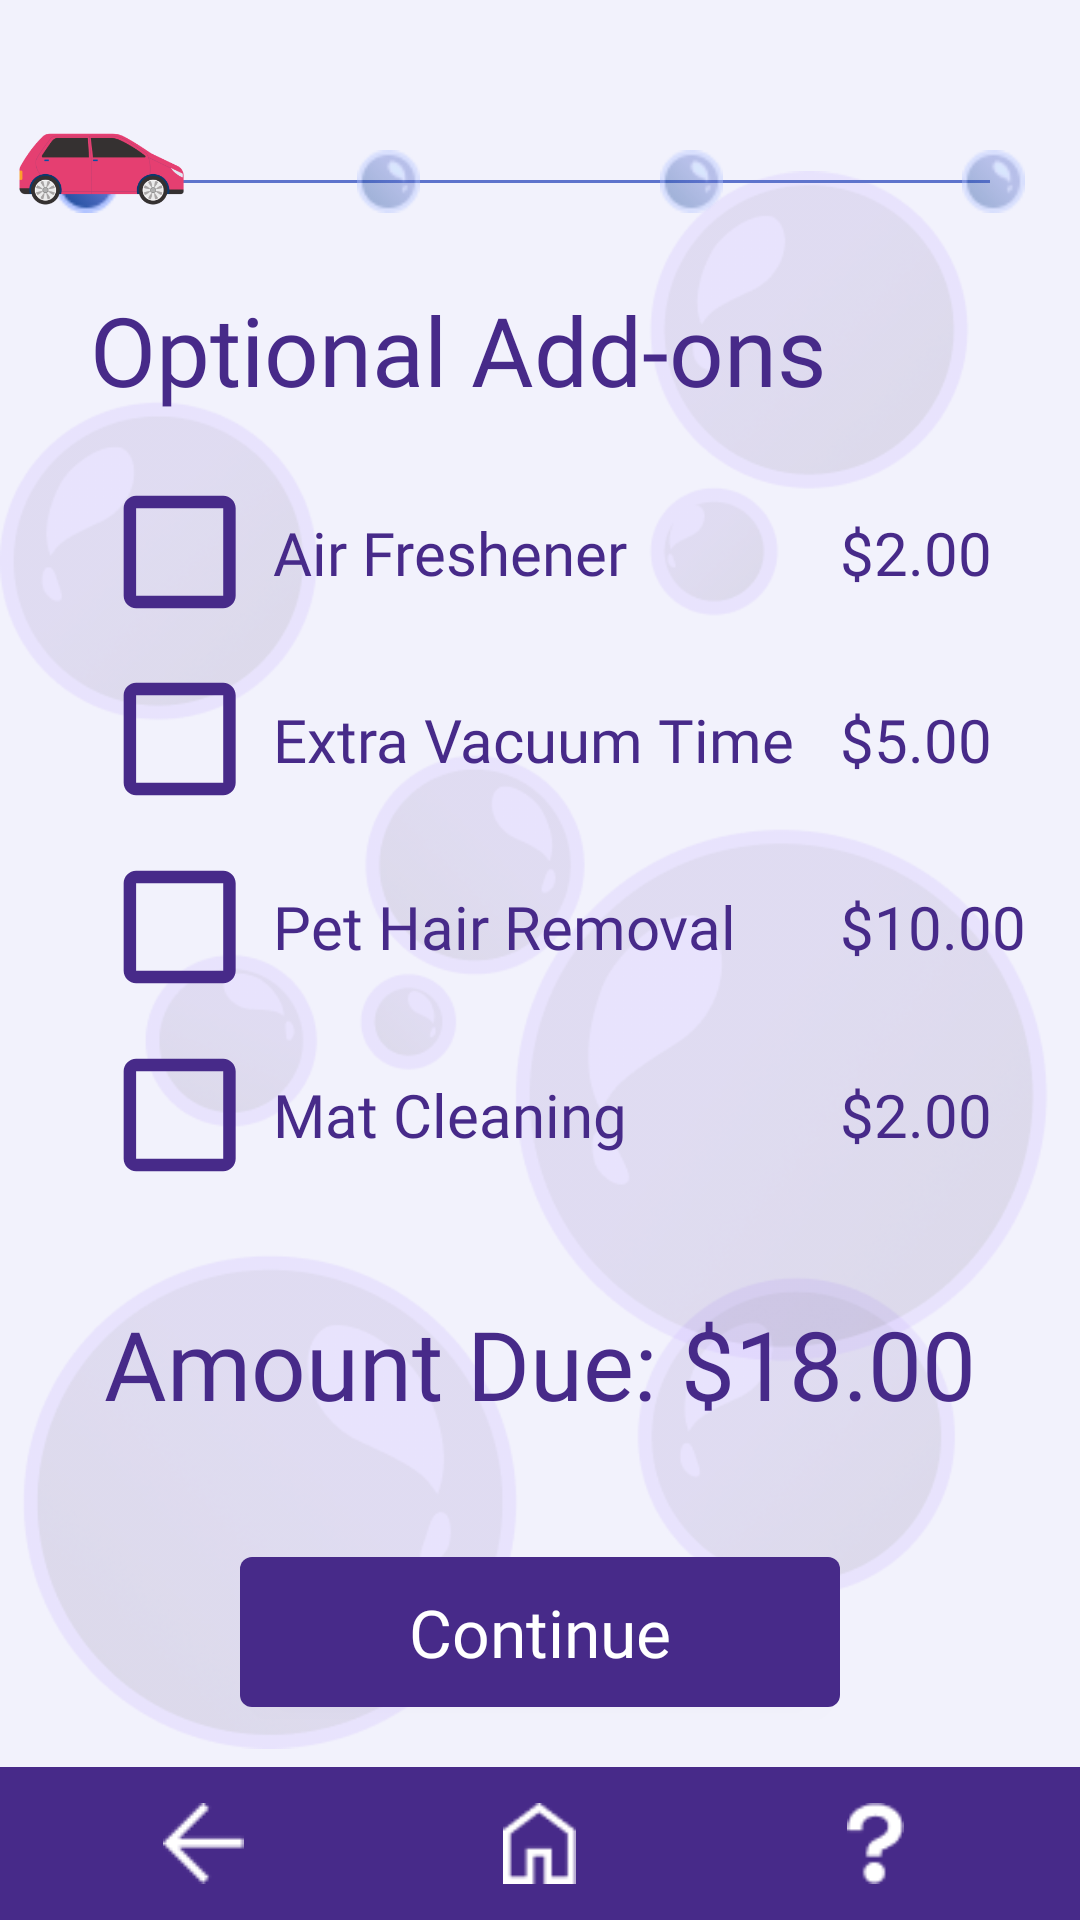

This screen was rendered from an Android layout file. Write that file and the resources it references.
<!-- AndroidManifest.xml: application theme Theme.AutoSPA -->
<!-- res/layout/activity_optional_add_ons.xml -->
<?xml version="1.0" encoding="utf-8"?>
<androidx.constraintlayout.widget.ConstraintLayout xmlns:android="http://schemas.android.com/apk/res/android"
    xmlns:app="http://schemas.android.com/apk/res-auto"
    android:layout_width="match_parent"
    android:layout_height="match_parent">

    
    <include
        layout="@layout/background_1"/>


    
    <View
        android:id="@+id/add_ons_horizontal_line"
        android:layout_width="300dp"
        android:layout_height="1dp"
        android:background="#5E74CC"
        app:layout_constraintTop_toTopOf="parent"
        app:layout_constraintStart_toStartOf="parent"
        app:layout_constraintEnd_toEndOf="parent"
        android:layout_marginTop="60dp" />

    
    <View
        android:id="@+id/add_ons_current_step"
        android:layout_width="21dp"
        android:layout_height="21dp"
        android:background="@drawable/completed_bubble"
        app:layout_constraintTop_toTopOf="@id/add_ons_horizontal_line"
        app:layout_constraintBottom_toBottomOf="@id/add_ons_horizontal_line"
        app:layout_constraintStart_toStartOf="@id/add_ons_horizontal_line"
        android:layout_marginStart="-12dp"/>

    
    <View
        android:id="@+id/add_ons_next_step"
        android:layout_width="21dp"
        android:layout_height="21dp"
        android:background="@drawable/incomplete_bubble"
        app:layout_constraintTop_toTopOf="@id/add_ons_horizontal_line"
        app:layout_constraintBottom_toBottomOf="@id/add_ons_horizontal_line"
        app:layout_constraintStart_toEndOf="@id/add_ons_current_step"
        app:layout_constraintEnd_toStartOf="@id/add_ons_incomplete_bubble_2"
        app:layout_constraintHorizontal_bias="0.5" />

    
    <View
        android:id="@+id/add_ons_incomplete_bubble_2"
        android:layout_width="21dp"
        android:layout_height="21dp"
        android:background="@drawable/incomplete_bubble"
        app:layout_constraintTop_toTopOf="@id/add_ons_horizontal_line"
        app:layout_constraintBottom_toBottomOf="@id/add_ons_horizontal_line"
        app:layout_constraintStart_toEndOf="@id/add_ons_next_step"
        app:layout_constraintEnd_toStartOf="@id/add_ons_incomplete_bubble_3"
        app:layout_constraintHorizontal_bias="0.5" />

    
    <View
        android:id="@+id/add_ons_incomplete_bubble_3"
        android:layout_width="21dp"
        android:layout_height="21dp"
        android:background="@drawable/incomplete_bubble"
        app:layout_constraintTop_toTopOf="@id/add_ons_horizontal_line"
        app:layout_constraintBottom_toBottomOf="@id/add_ons_horizontal_line"
        app:layout_constraintEnd_toEndOf="@id/add_ons_horizontal_line"
        android:layout_marginEnd="-12dp"/>

    
    <View
        android:id="@+id/add_ons_car"
        android:layout_width="61dp"
        android:layout_height="40dp"
        android:background="@drawable/the_car"
        app:layout_constraintBottom_toTopOf="@id/add_ons_horizontal_line"
        app:layout_constraintRight_toRightOf="@id/add_ons_current_step"
        app:layout_constraintLeft_toLeftOf="@id/add_ons_current_step"
        android:layout_marginBottom="-17dp"
        android:layout_marginLeft="10dp"/>

    
    <TextView
        android:id="@+id/optional_add_ons_text"
        android:layout_width="wrap_content"
        android:layout_height="wrap_content"
        android:text="Optional Add-ons"
        android:fontFamily="@font/opensans_bold"
        android:textColor="@color/primaryPurple"
        android:textSize="32sp"
        app:layout_constraintTop_toTopOf="@id/add_ons_horizontal_line"
        app:layout_constraintLeft_toLeftOf="parent"
        android:layout_marginTop="35sp"
        android:layout_marginLeft="30sp"/>

    
    <GridLayout
        android:id="@+id/optional_add_ons"
        android:layout_width="wrap_content"
        android:layout_height="wrap_content"
        android:orientation="vertical"
        app:layout_constraintTop_toBottomOf="@+id/optional_add_ons_text"
        app:layout_constraintLeft_toLeftOf="parent"
        android:layout_marginTop="15sp"
        android:layout_marginLeft="35sp"
        android:columnCount="2"
        android:rowCount="1">

        
        <LinearLayout
            android:id="@+id/add_ons_checkboxes"
            android:layout_height="250dp"
            android:orientation="vertical">
            <CheckBox
                android:id="@+id/checkbox_air_freshener"
                android:layout_width="wrap_content"
                android:layout_height="0dp"
                android:layout_weight="1"
                android:text="Air Freshener"
                android:button="@drawable/check_box"
                android:fontFamily="@font/opensans_semibold"
                android:textColor="@color/primaryPurple"
                android:gravity="center_vertical"
                android:textSize="20sp"/>

            <CheckBox
                android:id="@+id/checkbox_extra_vacuum_time"
                android:layout_width="wrap_content"
                android:layout_height="0dp"
                android:layout_weight="1"
                android:text="Extra Vacuum Time"
                android:button="@drawable/check_box"
                android:fontFamily="@font/opensans_semibold"
                android:textColor="@color/primaryPurple"
                android:textSize="20sp"
                android:gravity="center_vertical"/>

            <CheckBox
                android:id="@+id/checkbox_pet_hair_removal"
                android:layout_width="wrap_content"
                android:layout_height="0dp"
                android:layout_weight="1"
                android:text="Pet Hair Removal"
                android:button="@drawable/check_box"
                android:fontFamily="@font/opensans_semibold"
                android:textColor="@color/primaryPurple"
                android:textSize="20sp"
                android:gravity="center_vertical"/>

            <CheckBox
                android:id="@+id/checkbox_mat_cleaning"
                android:layout_width="wrap_content"
                android:layout_height="0dp"
                android:layout_weight="1"
                android:text="Mat Cleaning"
                android:button="@drawable/check_box"
                android:fontFamily="@font/opensans_semibold"
                android:textColor="@color/primaryPurple"
                android:textSize="20sp"
                android:gravity="center_vertical"/>
        </LinearLayout>

        
        <LinearLayout
            android:id="@+id/options_price"
            android:layout_height="250dp"
            android:layout_marginLeft="15dp"
            android:orientation="vertical">

            <TextView
                android:id="@+id/air_freshener_price"
                android:layout_width="wrap_content"
                android:layout_height="0dp"
                android:layout_weight="1"
                android:fontFamily="@font/opensans_semibold"
                android:text="$2.00"
                android:textColor="@color/primaryPurple"
                android:textSize="20sp"
                android:gravity="center" />

            <TextView
                android:id="@+id/vacuum_price"
                android:layout_width="wrap_content"
                android:layout_height="0dp"
                android:layout_weight="1"
                android:baselineAligned="false"
                android:fontFamily="@font/opensans_semibold"
                android:text="$5.00"
                android:textColor="@color/primaryPurple"
                android:textSize="20sp"
                android:gravity="center"/>

            <TextView
                android:id="@+id/pet_hair_removal_price"
                android:layout_width="wrap_content"
                android:layout_height="0dp"
                android:layout_weight="1"
                android:fontFamily="@font/opensans_semibold"
                android:text="$10.00"
                android:textColor="@color/primaryPurple"
                android:textSize="20sp"
                android:gravity="center" />

            <TextView
                android:layout_width="wrap_content"
                android:layout_height="0dp"
                android:layout_weight="1"
                android:fontFamily="@font/opensans_semibold"
                android:text="$2.00"
                android:textColor="@color/primaryPurple"
                android:textSize="20sp"
                android:gravity="center" />
        </LinearLayout>
    </GridLayout>

    
    <TextView
        android:id="@+id/add_ons_amount_text"
        android:layout_width="match_parent"
        android:layout_height="wrap_content"
        android:fontFamily="@font/opensans_bold"
        android:text="Amount Due: $18.00"
        android:textColor="@color/primaryPurple"
        android:textSize="32sp"
        android:layout_marginTop="30dp"
        android:gravity="center"
        app:layout_constraintTop_toBottomOf="@+id/optional_add_ons"
        />

    
    <Button
        android:id="@+id/add_ons_continue"
        android:layout_width="200dp"
        android:layout_height="50dp"
        android:background="@drawable/continue_button_1"
        android:text="Continue"
        android:textColor="@color/white"
        android:textSize="22sp"
        android:fontFamily="@font/inter_bold"
        android:textAllCaps="false"
        app:layout_constraintBottom_toTopOf="@id/add_ons_nav_bar"
        app:layout_constraintRight_toRightOf="parent"
        app:layout_constraintLeft_toLeftOf="parent"
        android:layout_marginBottom="20dp"
        />

    
    <include
        android:id="@+id/add_ons_nav_bar"
        layout="@layout/navigation_bar"/>

</androidx.constraintlayout.widget.ConstraintLayout>
<!-- res/layout/background_1.xml (included above) -->
<?xml version="1.0" encoding="utf-8"?>
<androidx.constraintlayout.widget.ConstraintLayout xmlns:android="http://schemas.android.com/apk/res/android"
    android:layout_width="match_parent"
    android:layout_height="match_parent"
    android:background="@color/background">

    
    <ImageView
        android:id="@+id/background_1"
        android:layout_width="match_parent"
        android:layout_height="match_parent"
        android:src="@drawable/bubble_background_1"
        android:contentDescription="Background Image 1"/>

</androidx.constraintlayout.widget.ConstraintLayout>
<!-- res/layout/navigation_bar.xml (included above) -->
<?xml version="1.0" encoding="utf-8"?>
<LinearLayout
    xmlns:android="http://schemas.android.com/apk/res/android"
    xmlns:app="http://schemas.android.com/apk/res-auto"
    android:id="@+id/navigation_bar"
    android:layout_width="match_parent"
    android:layout_height="wrap_content"
    app:layout_constraintBottom_toBottomOf="parent"
    android:background="@color/primaryPurple"
    android:gravity="center"
    android:orientation="horizontal"
    android:padding="12dp">

    
    <LinearLayout
        android:id="@+id/back_button"
        android:layout_width="0dp"
        android:layout_height="wrap_content"
        android:layout_weight="1"
        android:gravity="center">

        <ImageView
            android:id="@+id/back_button_image"
            android:layout_width="27dp"
            android:layout_height="27dp"
            android:src="@drawable/back_button"
            android:contentDescription="Back Button"/>
    </LinearLayout>

    
    <LinearLayout
        android:id="@+id/home_button"
        android:layout_width="0dp"
        android:layout_height="wrap_content"
        android:layout_weight="1"
        android:gravity="center">

        <ImageView
            android:id="@+id/home_button_image"
            android:layout_width="27dp"
            android:layout_height="27dp"
            android:src="@drawable/home_button"
            android:contentDescription="Home Button"/>
    </LinearLayout>

    
    <LinearLayout
        android:id="@+id/help_button_nav"
        android:layout_width="0dp"
        android:layout_height="wrap_content"
        android:layout_weight="1"
        android:gravity="center">

        <ImageView
            android:id="@+id/help_button_image"
            android:layout_width="27dp"
            android:layout_height="27dp"
            android:src="@drawable/help_button_nav"
            android:contentDescription="Help Button"/>
    </LinearLayout>
</LinearLayout>
<!-- resources referenced by this layout -->
<resources>
  <color name="background">#F2F2FC</color>
  <color name="primaryPurple">#472A89</color>
  <color name="white">#FFFFFFFF</color>
  <!-- drawable back_button: png bitmap (drawable, 245 bytes) -->
  <!-- drawable bubble_background_1: png bitmap (drawable, 114591 bytes) -->
  <!-- drawable check_box (drawable) -->
  <?xml version="1.0" encoding="utf-8"?>
  <selector xmlns:android="http://schemas.android.com/apk/res/android">
      <item android:state_checked="true" android:drawable="@drawable/baseline_check_box"/>
      <item android:state_checked="false" android:drawable="@drawable/baseline_check_box_outline_blank"/>
  
  </selector>
  <!-- drawable completed_bubble: png bitmap (drawable, 1234 bytes) -->
  <!-- drawable continue_button_1 (drawable) -->
  <?xml version="1.0" encoding="utf-8"?>
  <shape xmlns:android="http://schemas.android.com/apk/res/android" android:shape="rectangle">
      <solid android:color="@color/primaryPurple"/>
      <corners android:radius="4dp"/>
  </shape>
  <!-- drawable help_button_nav: png bitmap (drawable, 428 bytes) -->
  <!-- drawable home_button: png bitmap (drawable, 363 bytes) -->
  <!-- drawable incomplete_bubble: png bitmap (drawable, 1215 bytes) -->
  <!-- drawable the_car: png bitmap (drawable, 14865 bytes) -->
  <style name="Theme.AutoSPA" parent="Base.Theme.AutoSPA" />
  <!-- drawable baseline_check_box (drawable) -->
  <vector android:height="50dp" android:tint="#472A89"
      android:viewportHeight="24" android:viewportWidth="27"
      android:width="56dp" xmlns:android="http://schemas.android.com/apk/res/android">
      <path android:fillColor="@android:color/white" android:pathData="M19,3L5,3c-1.11,0 -2,0.9 -2,2v14c0,1.1 0.89,2 2,2h14c1.11,0 2,-0.9 2,-2L21,5c0,-1.1 -0.89,-2 -2,-2zM10,17l-5,-5 1.41,-1.41L10,14.17l7.59,-7.59L19,8l-9,9z"/>
  </vector>
  <!-- drawable baseline_check_box_outline_blank (drawable) -->
  <vector android:height="50dp" android:tint="#472A89"
      android:viewportHeight="24" android:viewportWidth="27"
      android:width="56dp" xmlns:android="http://schemas.android.com/apk/res/android">
      <path android:fillColor="@android:color/white" android:pathData="M19,5v14H5V5h14m0,-2H5c-1.1,0 -2,0.9 -2,2v14c0,1.1 0.9,2 2,2h14c1.1,0 2,-0.9 2,-2V5c0,-1.1 -0.9,-2 -2,-2z"/>
  </vector>
  <style name="Base.Theme.AutoSPA" parent="Theme.AppCompat.DayNight.NoActionBar">
          
          
      </style>
</resources>
